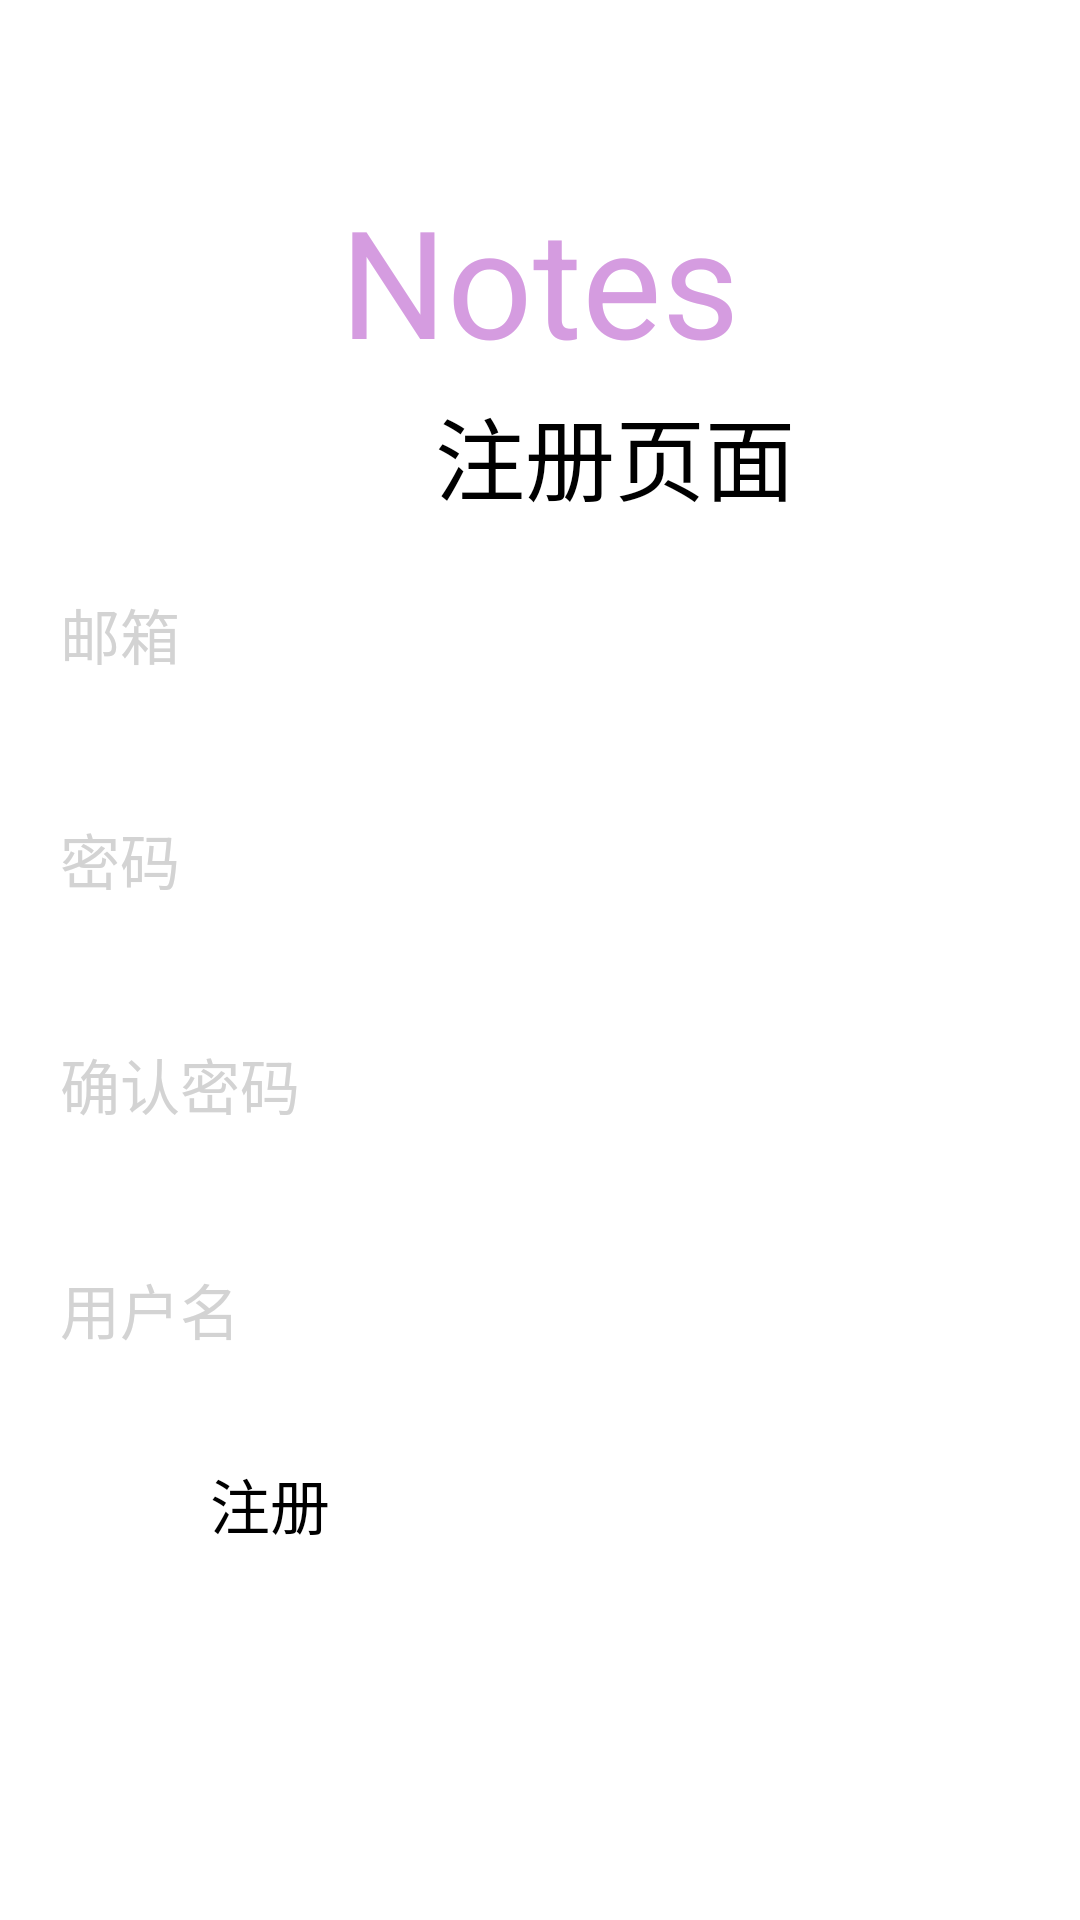

Layout XML and referenced resources for this Android screen:
<!-- AndroidManifest.xml: application theme Theme.Note -->
<!-- res/layout/activity_register.xml -->
<?xml version="1.0" encoding="utf-8"?>
<LinearLayout xmlns:android="http://schemas.android.com/apk/res/android"
    xmlns:app="http://schemas.android.com/apk/res-auto"
    xmlns:tools="http://schemas.android.com/tools"
    android:layout_width="match_parent"
    android:layout_height="match_parent"
    android:orientation="vertical"
    tools:context=".activity.RegisterActivity">

    <TextView
        android:layout_width="wrap_content"
        android:layout_height="wrap_content"
        android:layout_gravity="center"
        android:layout_marginTop="60dp"
        android:text="Notes"
        android:textColor="#d59ce0"
        android:textSize="50sp" />
    <LinearLayout
        android:layout_width="wrap_content"
        android:layout_height="wrap_content">

        <TextView
            android:layout_width="410dp"
            android:layout_height="50dp"
            android:text="注册页面"
            android:textSize="30dp"
            android:gravity="center"/>
    </LinearLayout>
    <EditText
        android:id="@+id/register_email"
        android:layout_width="395dp"
        android:layout_height="75dp"
        android:backgroundTint="#ffffff"
        android:padding="20dp"
        android:text="邮箱"
        android:textColor="#d3d3d3"
        android:textSize="20sp" />



    <EditText
        android:id="@+id/register_password"
        android:layout_width="395dp"
        android:layout_height="75dp"
        android:backgroundTint="#ffffff"
        android:padding="20dp"
        android:text="密码"
        android:textColor="#d3d3d3"
        android:textSize="20sp" />
    <EditText
        android:id="@+id/register_repassword"
        android:layout_width="395dp"
        android:layout_height="75dp"
        android:backgroundTint="#ffffff"
        android:padding="20dp"
        android:text="确认密码"
        android:textColor="#d3d3d3"
        android:textSize="20sp" />
    <EditText
        android:id="@+id/register_nickname"
        android:layout_width="395dp"
        android:layout_height="75dp"
        android:backgroundTint="#ffffff"
        android:padding="20dp"
        android:text="用户名"
        android:textColor="#d3d3d3"
        android:textSize="20sp" />
    <Button
        android:id="@+id/register_submit"
        android:layout_width="256dp"
        android:layout_height="65dp"
        android:layout_marginStart="70dp"
        android:layout_marginTop="10dp"
        android:layout_marginEnd="8dp"
        android:text="注册"
        android:textColor="@color/black"
        android:backgroundTint="#ffffff"
        android:textSize="20sp" />

</LinearLayout>
<!-- resources referenced by this layout -->
<resources>
  <color name="black">#FF000000</color>
</resources>
